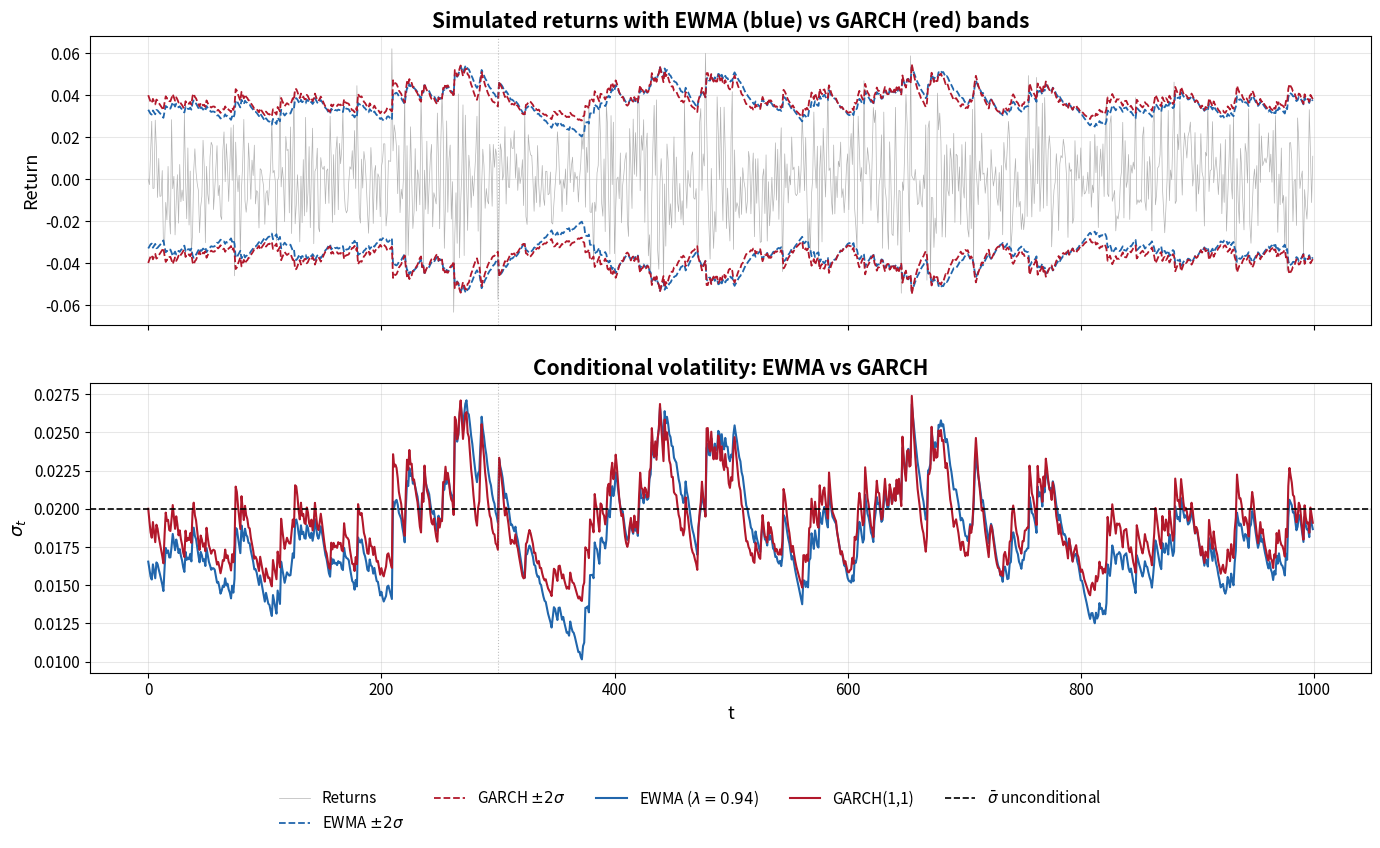

Write the Python code that produced this figure. (Note: this script raises an exception after producing the figure.)
import numpy as np
import matplotlib.pyplot as plt
import matplotlib
matplotlib.use('Agg')

# Parameters
T = 1000
np.random.seed(42)
omega = 0.00002
alpha = 0.08
beta = 0.87
lam = 0.94

# Simulate GARCH(1,1) returns
eps = np.random.standard_normal(T)
eps[300] *= 4  # large negative shock

sigma2 = np.zeros(T)
r = np.zeros(T)
sigma2[0] = omega / (1 - alpha - beta)  # start at unconditional variance
for t in range(1, T):
    sigma2[t] = omega + alpha * r[t-1]**2 + beta * sigma2[t-1]
    r[t] = np.sqrt(sigma2[t]) * eps[t]

# GARCH conditional variance (re-estimate on realized returns)
garch_var = np.zeros(T)
garch_var[0] = omega / (1 - alpha - beta)
for t in range(1, T):
    garch_var[t] = omega + alpha * r[t-1]**2 + beta * garch_var[t-1]

# EWMA conditional variance
ewma_var = np.zeros(T)
ewma_var[0] = np.var(r[:50]) if np.var(r[:50]) > 0 else omega / (1 - alpha - beta)
for t in range(1, T):
    ewma_var[t] = lam * ewma_var[t-1] + (1 - lam) * r[t-1]**2

garch_vol = np.sqrt(garch_var)
ewma_vol = np.sqrt(ewma_var)
uncond_vol = np.sqrt(omega / (1 - alpha - beta))

# Plot
plt.rcParams.update({
    'font.size': 13,
    'axes.titlesize': 15,
    'axes.labelsize': 13,
    'legend.fontsize': 12,
    'xtick.labelsize': 11,
    'ytick.labelsize': 11,
    'axes.linewidth': 0.8,
    'grid.alpha': 0.3,
})

fig, (ax1, ax2) = plt.subplots(2, 1, figsize=(14, 8), sharex=True)

# Top panel: returns + bands
ax1.plot(r, color='0.7', linewidth=0.5, label='Returns')
ax1.plot(2 * ewma_vol, color='#2166ac', linestyle='--', linewidth=1.3, label=r'EWMA $\pm 2\sigma$')
ax1.plot(-2 * ewma_vol, color='#2166ac', linestyle='--', linewidth=1.3)
ax1.plot(2 * garch_vol, color='#b2182b', linestyle='--', linewidth=1.3, label=r'GARCH $\pm 2\sigma$')
ax1.plot(-2 * garch_vol, color='#b2182b', linestyle='--', linewidth=1.3)
ax1.set_title('Simulated returns with EWMA (blue) vs GARCH (red) bands', fontweight='bold')
ax1.set_ylabel('Return')
## legend moved to bottom of figure
ax1.grid(True, alpha=0.3)
ax1.axvline(300, color='0.5', linestyle=':', linewidth=0.8, alpha=0.5)

# Bottom panel: conditional volatilities
ax2.plot(ewma_vol, color='#2166ac', linewidth=1.5, label=r'EWMA ($\lambda=0.94$)')
ax2.plot(garch_vol, color='#b2182b', linewidth=1.5, label='GARCH(1,1)')
ax2.axhline(uncond_vol, color='black', linestyle='--', linewidth=1.2, label=r'$\bar{\sigma}$ unconditional')
ax2.set_title('Conditional volatility: EWMA vs GARCH', fontweight='bold')
ax2.set_xlabel('t')
ax2.set_ylabel(r'$\sigma_t$')
## legend moved to bottom of figure
ax2.grid(True, alpha=0.3)
ax2.axvline(300, color='0.5', linestyle=':', linewidth=0.8, alpha=0.5)

# Transparent background
fig.patch.set_alpha(0)
ax1.patch.set_alpha(0)
ax2.patch.set_alpha(0)

# Combined legend at bottom
h1, l1 = ax1.get_legend_handles_labels()
h2, l2 = ax2.get_legend_handles_labels()
# Deduplicate
seen = set()
handles, labels = [], []
for h, l in zip(h1 + h2, l1 + l2):
    if l not in seen:
        seen.add(l)
        handles.append(h)
        labels.append(l)
fig.legend(handles, labels, loc='upper center', bbox_to_anchor=(0.5, 0.02),
           ncol=5, frameon=False, fontsize=11)

plt.tight_layout(rect=[0, 0.06, 1, 1], h_pad=1.5)
plt.savefig('/Users/danielpele/Documents/TSA/charts/garch_ewma_comparison.pdf',
            bbox_inches='tight', dpi=150, transparent=True)
plt.close()
print('Chart saved.')
